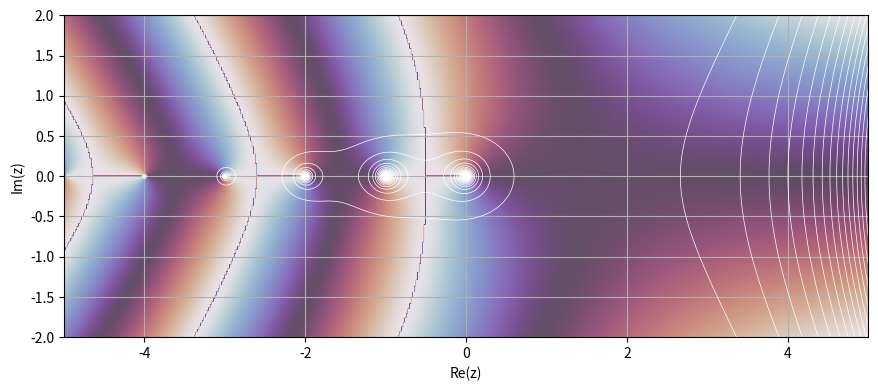

Source code (Python):
from scipy.special import gamma
import numpy as np
import matplotlib.pyplot as plt
import matplotlib as mpl
from matplotlib import cm

def complex_plane_plot(x, y, func, ax=None):
    xx, yy = np.meshgrid(x, y)
    c = xx + 1j * yy

    z = func(c)

    alpha = z
    alpha[np.isinf(z) | np.isnan(z)] = 0
    alpha = 0.75 + np.abs(alpha)/np.abs(alpha).max()/4

    if not ax:
        f, ax = plt.subplots(1,1, dpi=300, figsize=(10,4))
    else:
        f = ax.figure

    im = ax.imshow(np.angle(z), cmap="twilight", alpha=alpha,
                   extent=[x.min(), x.max(), y.min(), y.max()])

    ax.contour(xx, yy, np.abs(z), colors="white", linewidths=0.5, levels=100)

    #ax.streamplot(x, y, z.real, z.imag, density=1.5, linewidth=0.3, color="white")
    ax.set_xlabel("Re(z)")
    ax.set_ylabel("Im(z)")
    ax.set_aspect("equal")
    ax.grid(None)

    f.tight_layout()
    
x = np.linspace(-5, 5, 501)
y = np.linspace(-2, 2, 501)

complex_plane_plot(x, y, gamma)

